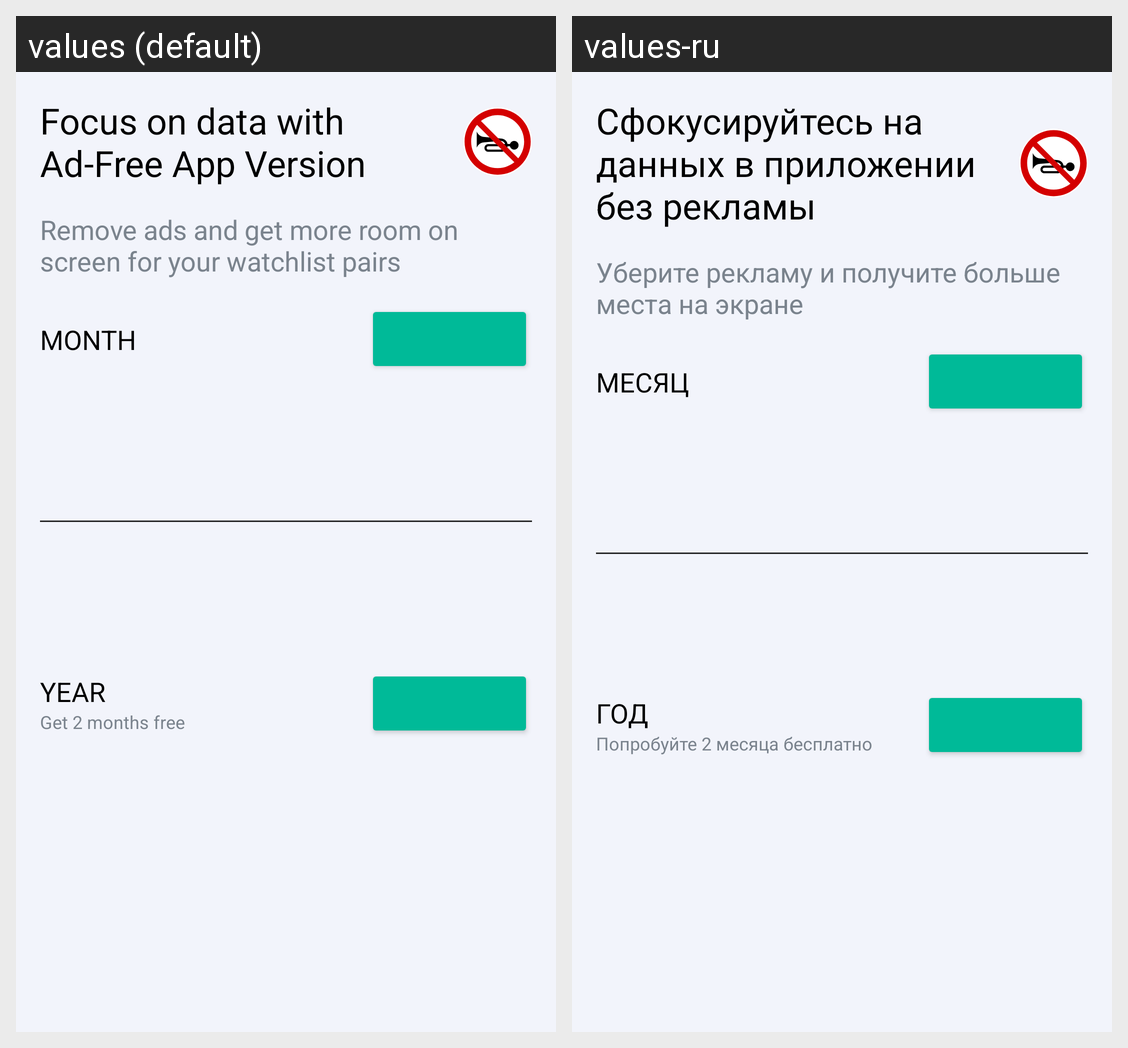

The same Android screen rendered under two of its app's locales, left to right. List the strings drawn on it with the default value and each locale's translation.
Android screen res/layout/layout_ads_removal.xml rendered under 2 locales, left to right: values (default), values-ru. Device: Nexus 5 (rendered at 1080×1920; each locale shown at half size, 540×960, under a caption strip naming it); theme Theme.CoinRoad.
Strings drawn on this screen, with the default value and each locale's value (text and hints the layout hard-codes, and strings that could not be matched under every locale, appear in the picture but are not listed):

ads_removal_title
  values: Focus on data with Ad‑Free App Version
  values-ru: Сфокусируйтесь на данных в приложении без рекламы

ads_removal_description
  values: Remove ads and get more room on screen for your watchlist pairs
  values-ru: Уберите рекламу и получите больше места на экране

ads_removal_monthly
  values: Month
  values-ru: Месяц

ads_removal_yearly
  values: Year
  values-ru: Год

ads_removal_promote
  values: Get 2 months free
  values-ru: Попробуйте 2 месяца бесплатно
